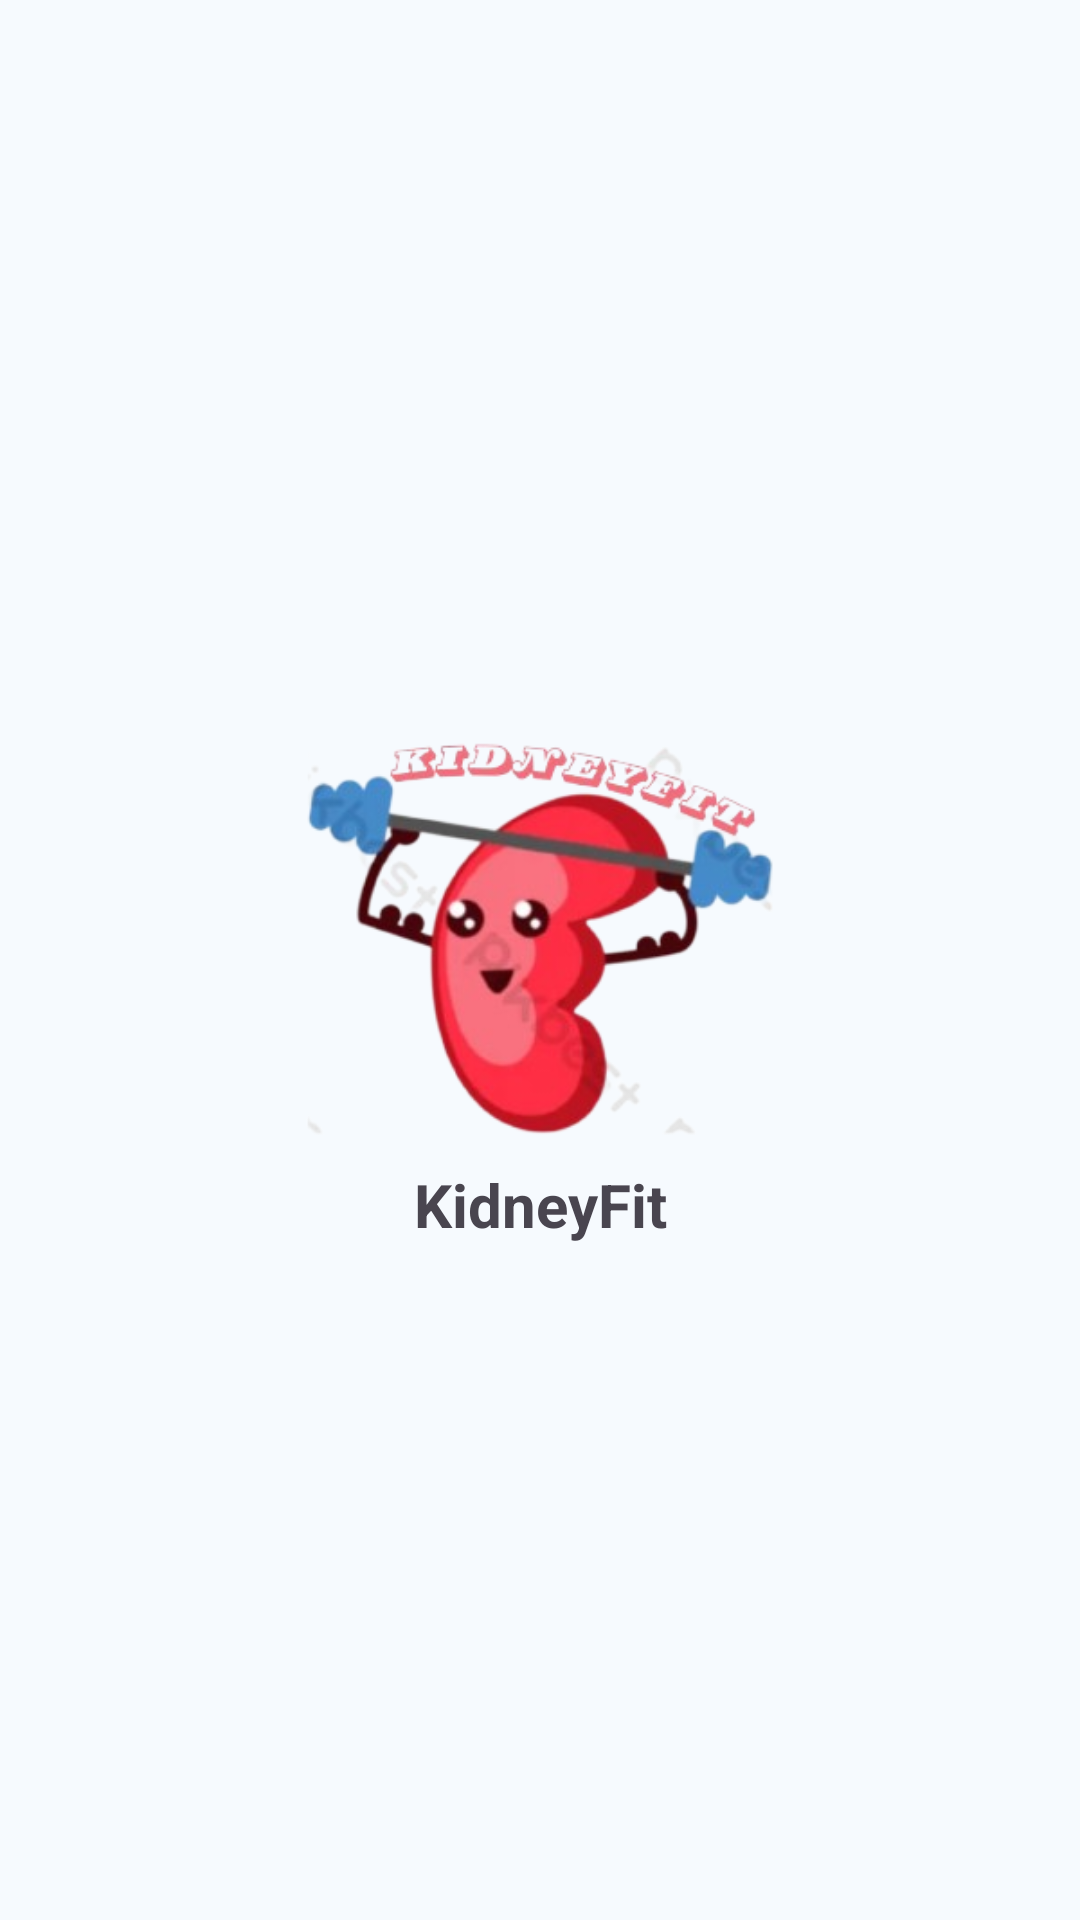

The Android layout XML behind this screen, and the referenced resources:
<!-- AndroidManifest.xml: application theme Theme.KidneyFit -->
<!-- res/layout/activity_splash.xml -->
<?xml version="1.0" encoding="utf-8"?>
<androidx.constraintlayout.widget.ConstraintLayout xmlns:android="http://schemas.android.com/apk/res/android"
    xmlns:app="http://schemas.android.com/apk/res-auto"
    xmlns:tools="http://schemas.android.com/tools"
    android:id="@+id/main"
    android:layout_width="match_parent"
    android:layout_height="match_parent"
    tools:context=".ui.SplashActivity">

    <ImageView
        android:id="@+id/image"
        android:layout_width="300dp"
        android:src="@drawable/icon2"
        android:layout_height="300dp"
        android:scaleType="centerCrop"
        app:layout_constraintStart_toStartOf="parent"
        app:layout_constraintTop_toTopOf="parent"
        app:layout_constraintEnd_toEndOf="parent"
        app:layout_constraintBottom_toBottomOf="parent" />

    <TextView
        android:layout_width="wrap_content"
        android:layout_height="wrap_content"
        android:text="@string/app_name"
        app:layout_constraintStart_toStartOf="parent"
        app:layout_constraintEnd_toEndOf="parent"
        android:textSize="20sp"
        android:textStyle="bold"
        android:layout_marginBottom="55dp"
        app:layout_constraintBottom_toBottomOf="@id/image" />

</androidx.constraintlayout.widget.ConstraintLayout>
<!-- resources referenced by this layout -->
<resources>
  <string name="app_name">KidneyFit</string>
  <style name="Theme.KidneyFit" parent="Base.Theme.KidneyFit" />
  <color name="md_theme_primary">#1F6586</color>
  <color name="md_theme_onPrimary">#FFFFFF</color>
  <color name="md_theme_primaryContainer">#C5E7FF</color>
  <color name="md_theme_onPrimaryContainer">#001E2D</color>
  <color name="md_theme_secondary">#4E616D</color>
  <color name="md_theme_onSecondary">#FFFFFF</color>
  <color name="md_theme_secondaryContainer">#D2E5F4</color>
  <color name="md_theme_onSecondaryContainer">#0A1E28</color>
  <color name="md_theme_tertiary">#61597C</color>
  <color name="md_theme_onTertiary">#FFFFFF</color>
  <color name="md_theme_tertiaryContainer">#E7DEFF</color>
  <color name="md_theme_onTertiaryContainer">#1D1735</color>
  <color name="md_theme_error">#BA1A1A</color>
  <color name="md_theme_onError">#FFFFFF</color>
  <color name="md_theme_errorContainer">#FFDAD6</color>
  <color name="md_theme_onErrorContainer">#410002</color>
  <color name="md_theme_background">#F6FAFE</color>
  <color name="md_theme_onBackground">#181C1F</color>
  <color name="md_theme_surface">#F6FAFE</color>
  <color name="md_theme_onSurface">#181C1F</color>
  <color name="md_theme_surfaceVariant">#DDE3EA</color>
  <color name="md_theme_onSurfaceVariant">#41484D</color>
  <color name="md_theme_outline">#71787E</color>
  <color name="md_theme_outlineVariant">#C1C7CE</color>
  <color name="md_theme_inverseSurface">#2C3134</color>
  <color name="md_theme_inverseOnSurface">#EDF1F6</color>
  <color name="md_theme_inversePrimary">#91CEF4</color>
  <color name="md_theme_primaryFixed">#C5E7FF</color>
  <color name="md_theme_onPrimaryFixed">#001E2D</color>
  <color name="md_theme_primaryFixedDim">#91CEF4</color>
  <color name="md_theme_onPrimaryFixedVariant">#004C6A</color>
  <color name="md_theme_secondaryFixed">#D2E5F4</color>
  <color name="md_theme_onSecondaryFixed">#0A1E28</color>
  <color name="md_theme_secondaryFixedDim">#B6C9D8</color>
  <color name="md_theme_onSecondaryFixedVariant">#374955</color>
  <color name="md_theme_tertiaryFixed">#E7DEFF</color>
  <color name="md_theme_onTertiaryFixed">#1D1735</color>
  <color name="md_theme_tertiaryFixedDim">#CBC1E9</color>
  <color name="md_theme_onTertiaryFixedVariant">#494263</color>
  <color name="md_theme_surfaceDim">#D7DADF</color>
  <color name="md_theme_surfaceBright">#F6FAFE</color>
  <color name="md_theme_surfaceContainerLowest">#FFFFFF</color>
  <color name="md_theme_surfaceContainerLow">#F0F4F8</color>
  <color name="md_theme_surfaceContainer">#EBEEF3</color>
  <color name="md_theme_surfaceContainerHigh">#E5E8ED</color>
  <color name="md_theme_surfaceContainerHighest">#DFE3E7</color>
</resources>
